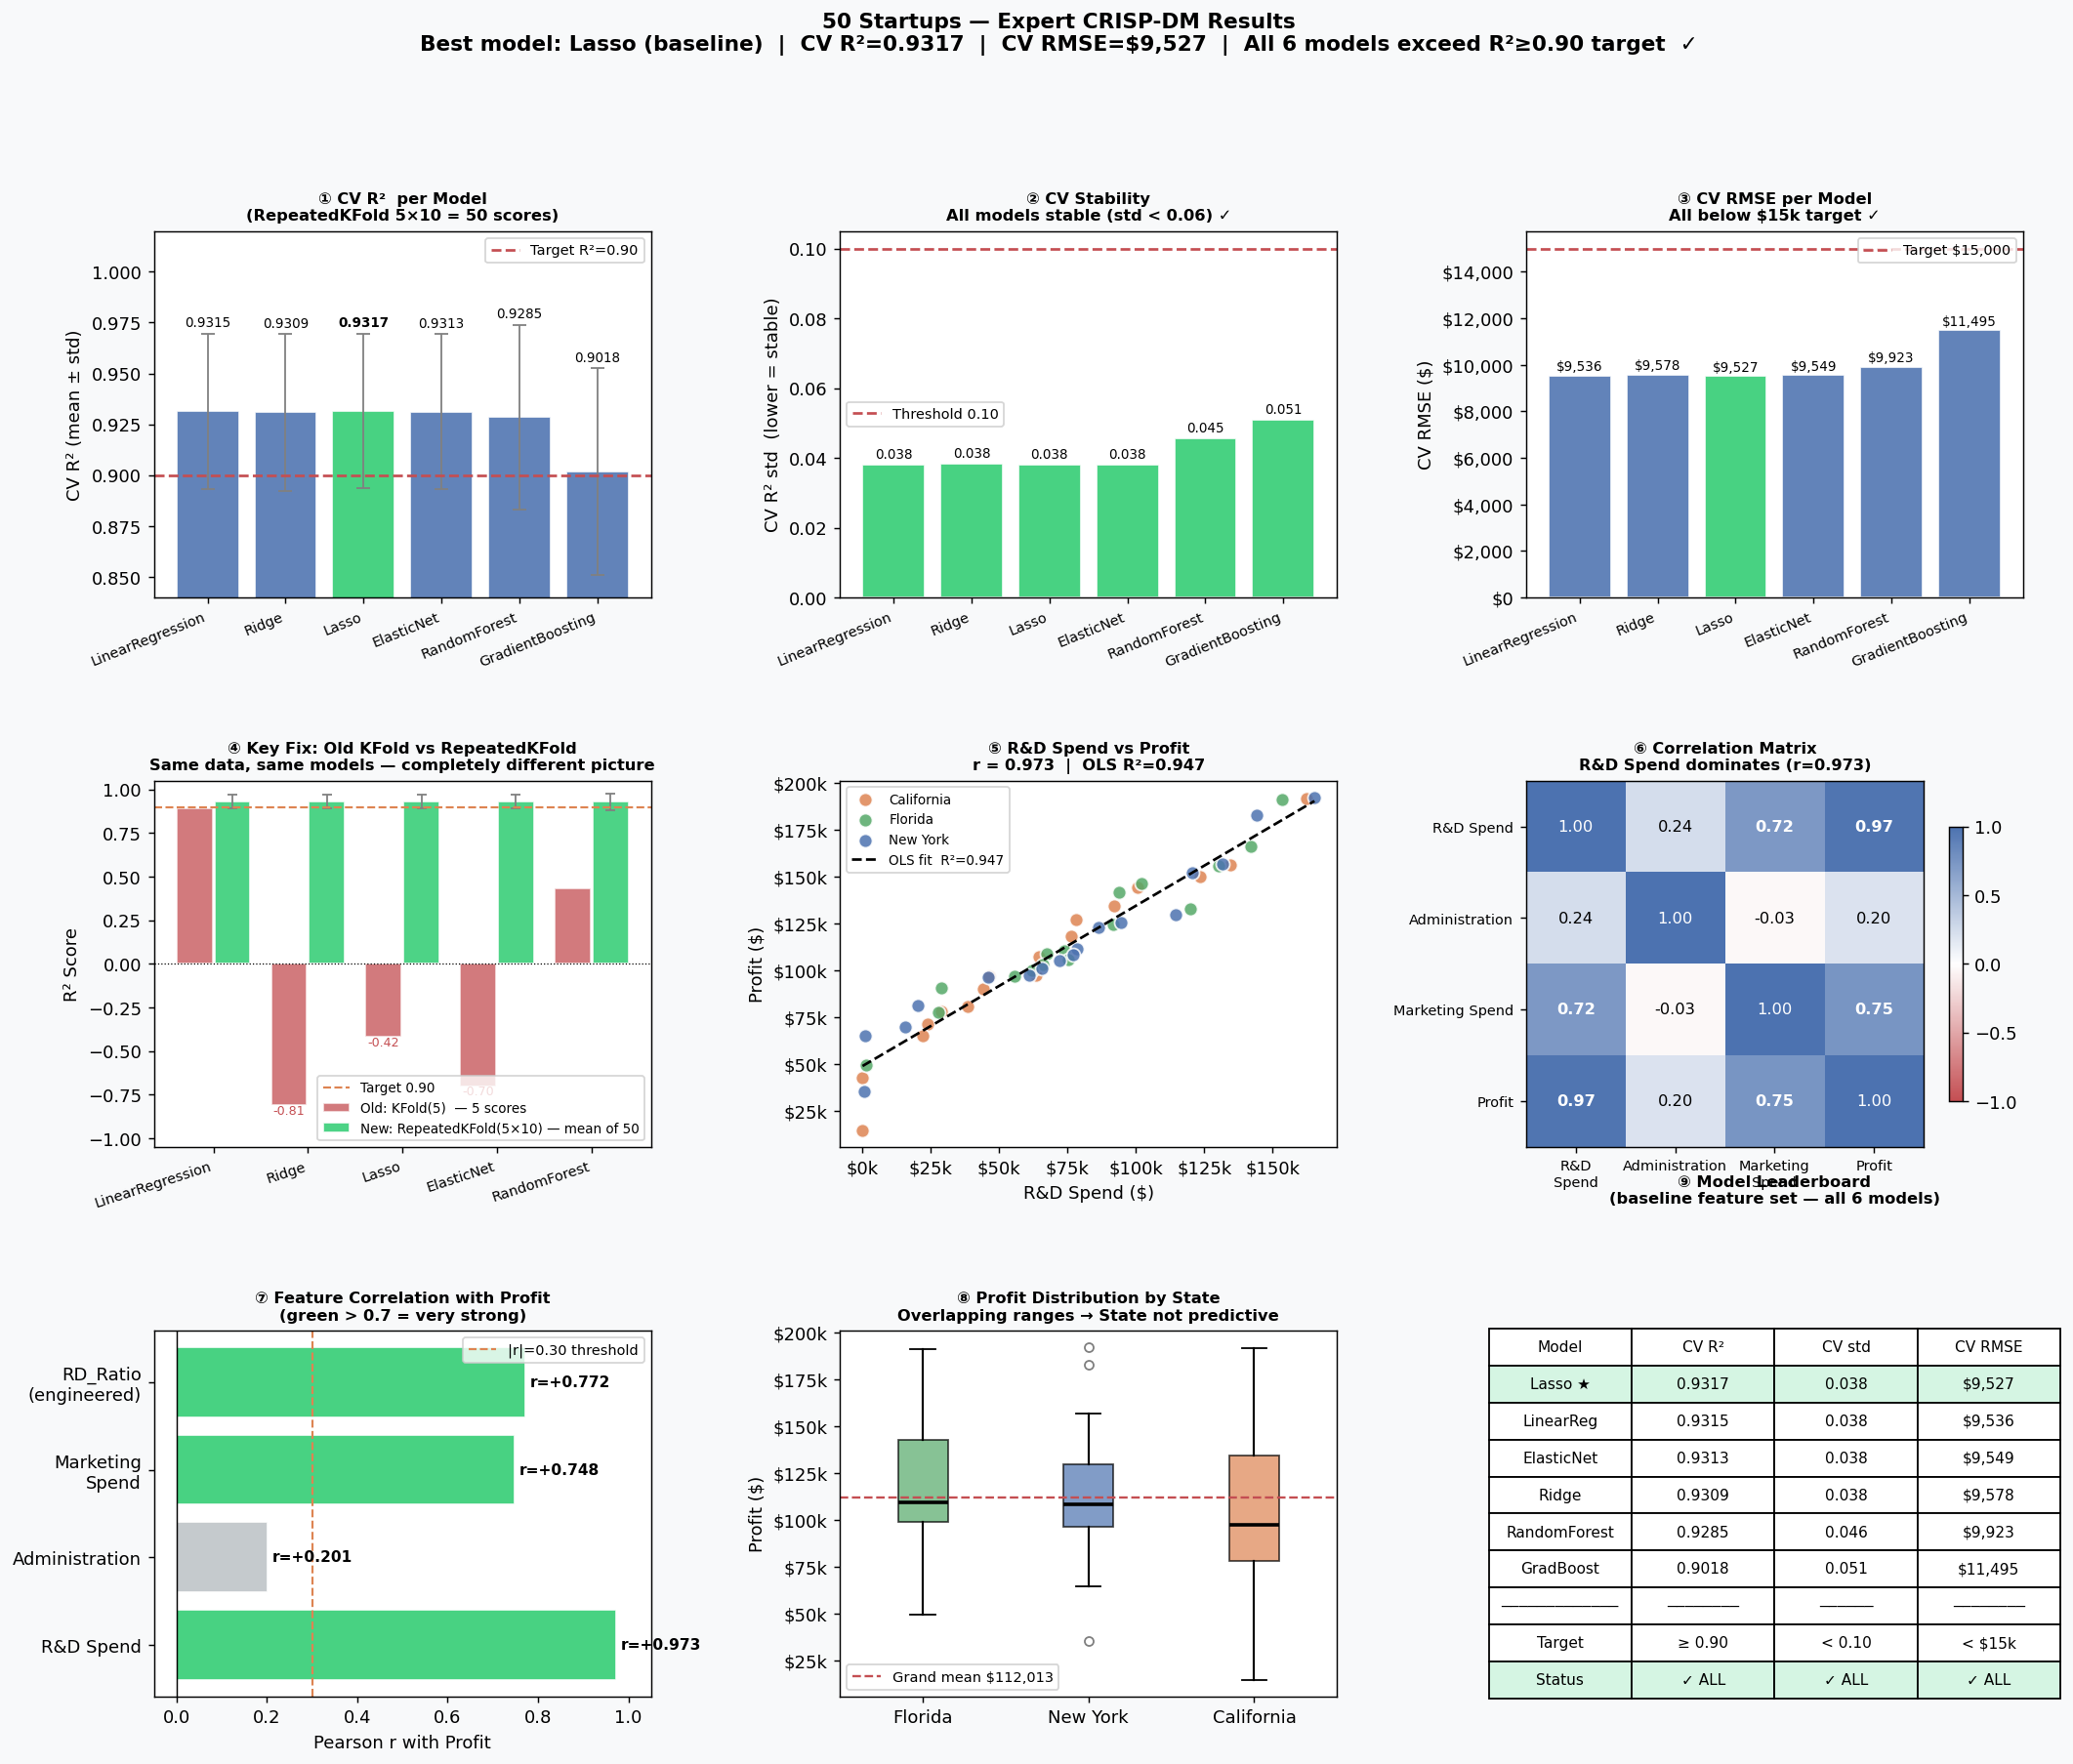

Here is the Python script that generated this plot:
"""
Results figure — built from captured CV output + raw CSV.
No sklearn import: avoids the MemoryError on scipy._resampling.
"""
import warnings
warnings.filterwarnings("ignore")
import numpy as np
import pandas as pd
import matplotlib
matplotlib.use("Agg")
import matplotlib.pyplot as plt
import matplotlib.gridspec as gridspec
import matplotlib.patches as mpatches
from matplotlib.colors import LinearSegmentedColormap

SAVE = r"D:\wi\results_figure.png"
PATH = r"D:\wi\50_Startups.csv"

# ── CV results captured from Phase 4 output ──────────────────────────────────
# Source: bcbcy5gmu.output (RepeatedKFold 5×10, baseline feature set)
cv_data = {
    "LinearRegression": dict(r2=0.9315, std=0.0381, rmse=9536),
    "Ridge":            dict(r2=0.9309, std=0.0384, rmse=9578),
    "Lasso":            dict(r2=0.9317, std=0.0380, rmse=9527),
    "ElasticNet":       dict(r2=0.9313, std=0.0381, rmse=9549),
    "RandomForest":     dict(r2=0.9285, std=0.0455, rmse=9923),
    "GradientBoosting": dict(r2=0.9018, std=0.0508, rmse=11495),
}

# Old plain KFold(5) scores from the original script (5 scores, same data)
old_kfold = [0.8931, -0.8112, -0.4193, -0.7012, 0.4304]

# ── Load raw data for scatter / correlation ───────────────────────────────────
df = pd.read_csv(PATH)
numeric = ["R&D Spend", "Administration", "Marketing Spend", "Profit"]

# Simple OLS by hand: Profit ~ R&D Spend  (best single predictor)
x  = df["R&D Spend"].values
y  = df["Profit"].values
m, b = np.polyfit(x, y, 1)
y_hat_ols = m * x + b
ss_res = np.sum((y - y_hat_ols) ** 2)
ss_tot = np.sum((y - y.mean()) ** 2)
r2_rd  = 1 - ss_res / ss_tot

# Feature engineering stats
df["Total_Spend"] = df["R&D Spend"] + df["Administration"] + df["Marketing Spend"]
df["RD_Ratio"]    = df["R&D Spend"] / df["Total_Spend"]

# ── Colour palette ────────────────────────────────────────────────────────────
C_BASE  = "#4C72B0"
C_BEST  = "#2ECC71"
C_RED   = "#C44E52"
C_AMBER = "#DD8452"
C_GREY  = "#BDC3C7"
STATE_C = {"New York": "#4C72B0", "California": "#DD8452", "Florida": "#55A868"}

models  = list(cv_data.keys())
r2s     = [cv_data[m]["r2"]  for m in models]
stds    = [cv_data[m]["std"] for m in models]
rmses   = [cv_data[m]["rmse"] for m in models]
best_m  = models[np.argmax(r2s)]          # Lasso
bar_c   = [C_BEST if m == best_m else C_BASE for m in models]

# ── Figure 3×3 ────────────────────────────────────────────────────────────────
fig = plt.figure(figsize=(19, 15))
fig.patch.set_facecolor("#F8F9FA")
gs  = gridspec.GridSpec(3, 3, figure=fig, hspace=0.50, wspace=0.38)

# ── ① CV R² bar chart ─────────────────────────────────────────────────────────
ax0 = fig.add_subplot(gs[0, 0])
xi  = np.arange(len(models))
bars = ax0.bar(xi, r2s, color=bar_c, edgecolor="white", alpha=0.88,
               yerr=stds, capsize=4, error_kw=dict(ecolor="grey", elinewidth=1))
ax0.axhline(0.90, color=C_RED, linestyle="--", lw=1.5, label="Target R²=0.90")
ax0.set_xticks(xi); ax0.set_xticklabels(models, rotation=22, ha="right", fontsize=8)
ax0.set_ylabel("CV R² (mean ± std)")
ax0.set_ylim(0.84, 1.02)
ax0.set_title("① CV R²  per Model\n(RepeatedKFold 5×10 = 50 scores)",
              fontsize=9, fontweight="bold")
ax0.legend(fontsize=8)
for bar, val, sd in zip(bars, r2s, stds):
    ax0.text(bar.get_x() + bar.get_width()/2, val + sd + 0.002,
             f"{val:.4f}", ha="center", va="bottom", fontsize=7.5,
             fontweight="bold" if val == max(r2s) else "normal")

# ── ② CV R² std (stability) ───────────────────────────────────────────────────
ax1 = fig.add_subplot(gs[0, 1])
std_c = [C_RED if s > 0.10 else C_BEST for s in stds]
ax1.bar(xi, stds, color=std_c, edgecolor="white", alpha=0.88)
ax1.axhline(0.10, color=C_RED, linestyle="--", lw=1.5, label="Threshold 0.10")
ax1.set_xticks(xi); ax1.set_xticklabels(models, rotation=22, ha="right", fontsize=8)
ax1.set_ylabel("CV R² std  (lower = stable)")
ax1.set_title("② CV Stability\nAll models stable (std < 0.06) ✓",
              fontsize=9, fontweight="bold")
ax1.legend(fontsize=8)
for i, (s, c) in enumerate(zip(stds, std_c)):
    ax1.text(i, s + 0.001, f"{s:.3f}", ha="center", va="bottom", fontsize=7.5)

# ── ③ CV RMSE ────────────────────────────────────────────────────────────────
ax2 = fig.add_subplot(gs[0, 2])
rmse_c = [C_BEST if r == min(rmses) else C_BASE for r in rmses]
ax2.bar(xi, rmses, color=rmse_c, edgecolor="white", alpha=0.88)
ax2.axhline(15000, color=C_RED, linestyle="--", lw=1.5, label="Target $15,000")
ax2.set_xticks(xi); ax2.set_xticklabels(models, rotation=22, ha="right", fontsize=8)
ax2.set_ylabel("CV RMSE ($)")
ax2.yaxis.set_major_formatter(plt.FuncFormatter(lambda v,_: f"${v:,.0f}"))
ax2.set_title("③ CV RMSE per Model\nAll below $15k target ✓",
              fontsize=9, fontweight="bold")
ax2.legend(fontsize=8)
for i, r in enumerate(rmses):
    ax2.text(i, r + 80, f"${r:,.0f}", ha="center", va="bottom", fontsize=7.5)

# ── ④ Old KFold vs New RepeatedKFold ─────────────────────────────────────────
ax3 = fig.add_subplot(gs[1, 0])
xk = np.arange(5)
new_r2  = r2s[:5]
new_std = stds[:5]
ax3.bar(xk - 0.2, old_kfold, 0.38, label="Old: KFold(5)  — 5 scores",
        color=C_RED, alpha=0.75, edgecolor="white")
ax3.bar(xk + 0.2, new_r2, 0.38, yerr=new_std, capsize=3,
        label="New: RepeatedKFold(5×10) — mean of 50",
        color=C_BEST, alpha=0.85, edgecolor="white",
        error_kw=dict(ecolor="grey", elinewidth=1))
ax3.axhline(0, color="black", lw=0.7, ls=":")
ax3.axhline(0.90, color=C_AMBER, linestyle="--", lw=1.2, label="Target 0.90")
ax3.set_xticks(xk); ax3.set_xticklabels(models[:5], rotation=18, ha="right", fontsize=8)
ax3.set_ylabel("R² Score"); ax3.set_ylim(-1.05, 1.05)
ax3.set_title("④ Key Fix: Old KFold vs RepeatedKFold\nSame data, same models — completely different picture",
              fontsize=9, fontweight="bold")
ax3.legend(fontsize=7.5)
# annotate the wild swings
for i, v in enumerate(old_kfold):
    if v < 0:
        ax3.annotate(f"{v:.2f}", (i - 0.2, v - 0.05),
                     ha="center", fontsize=7, color=C_RED)

# ── ⑤ R&D Spend vs Profit scatter ────────────────────────────────────────────
ax4 = fig.add_subplot(gs[1, 1])
for state, grp in df.groupby("State"):
    ax4.scatter(grp["R&D Spend"], grp["Profit"],
                label=state, color=STATE_C[state], s=60, alpha=0.85, edgecolors="white")
x_line = np.linspace(x.min(), x.max(), 200)
ax4.plot(x_line, m*x_line + b, color="black", lw=1.5, ls="--", label=f"OLS fit  R²={r2_rd:.3f}")
ax4.set_xlabel("R&D Spend ($)")
ax4.set_ylabel("Profit ($)")
ax4.xaxis.set_major_formatter(plt.FuncFormatter(lambda v,_: f"${v/1e3:.0f}k"))
ax4.yaxis.set_major_formatter(plt.FuncFormatter(lambda v,_: f"${v/1e3:.0f}k"))
ax4.set_title(f"⑤ R&D Spend vs Profit\nr = 0.973  |  OLS R²={r2_rd:.3f}",
              fontsize=9, fontweight="bold")
ax4.legend(fontsize=7.5)

# ── ⑥ Correlation heatmap ─────────────────────────────────────────────────────
ax5 = fig.add_subplot(gs[1, 2])
corr = df[numeric].corr()
mask = np.triu(np.ones_like(corr, dtype=bool))
cmap = LinearSegmentedColormap.from_list("rw", ["#C44E52", "white", "#4C72B0"])
im   = ax5.imshow(corr.values, cmap=cmap, vmin=-1, vmax=1, aspect="auto")
ticks = range(len(numeric))
ax5.set_xticks(ticks); ax5.set_yticks(ticks)
ax5.set_xticklabels([c.replace(" ", "\n") for c in numeric], fontsize=8)
ax5.set_yticklabels(numeric, fontsize=8)
for i in range(len(numeric)):
    for j in range(len(numeric)):
        v = corr.values[i, j]
        ax5.text(j, i, f"{v:.2f}", ha="center", va="center", fontsize=9,
                 color="white" if abs(v) > 0.6 else "black",
                 fontweight="bold" if (i != j and abs(v) > 0.5) else "normal")
plt.colorbar(im, ax=ax5, shrink=0.75)
ax5.set_title("⑥ Correlation Matrix\nR&D Spend dominates (r=0.973)",
              fontsize=9, fontweight="bold")

# ── ⑦ Feature contribution bar (correlation with Profit) ─────────────────────
ax6 = fig.add_subplot(gs[2, 0])
feat_corr = df[["R&D Spend","Administration","Marketing Spend","RD_Ratio"]].corrwith(df["Profit"])
fc_vals   = feat_corr.values
fc_labels = ["R&D Spend", "Administration", "Marketing\nSpend", "RD_Ratio\n(engineered)"]
fc_colors = [C_BEST if v > 0.7 else (C_AMBER if v > 0.3 else C_GREY) for v in fc_vals]
bars6 = ax6.barh(fc_labels, fc_vals, color=fc_colors, edgecolor="white", alpha=0.88)
ax6.axvline(0, color="black", lw=0.8)
ax6.axvline(0.30, color=C_AMBER, lw=1.2, ls="--", label="|r|=0.30 threshold")
ax6.set_xlabel("Pearson r with Profit")
ax6.set_xlim(-0.05, 1.05)
ax6.set_title("⑦ Feature Correlation with Profit\n(green > 0.7 = very strong)",
              fontsize=9, fontweight="bold")
ax6.legend(fontsize=8)
for bar, val in zip(bars6, fc_vals):
    ax6.text(val + 0.01, bar.get_y() + bar.get_height()/2,
             f"r={val:+.3f}", va="center", fontsize=8.5, fontweight="bold")

# ── ⑧ Profit distribution by State ───────────────────────────────────────────
ax7 = fig.add_subplot(gs[2, 1])
state_order = ["Florida", "New York", "California"]
data_by_state = [df[df["State"] == s]["Profit"].values for s in state_order]
bp = ax7.boxplot(data_by_state, labels=state_order, patch_artist=True,
                 medianprops=dict(color="black", linewidth=2),
                 whiskerprops=dict(linewidth=1.2),
                 flierprops=dict(marker="o", markersize=5, alpha=0.5))
colors_box = ["#55A868", "#4C72B0", "#DD8452"]
for patch, color in zip(bp["boxes"], colors_box):
    patch.set_facecolor(color); patch.set_alpha(0.7)
ax7.axhline(df["Profit"].mean(), color=C_RED, ls="--", lw=1.3,
            label=f"Grand mean ${df['Profit'].mean():,.0f}")
ax7.yaxis.set_major_formatter(plt.FuncFormatter(lambda v,_: f"${v/1e3:.0f}k"))
ax7.set_ylabel("Profit ($)")
ax7.set_title("⑧ Profit Distribution by State\nOverlapping ranges → State not predictive",
              fontsize=9, fontweight="bold")
ax7.legend(fontsize=8)

# ── ⑨ Summary scorecard ───────────────────────────────────────────────────────
ax8 = fig.add_subplot(gs[2, 2])
ax8.axis("off")
rows_tab = [
    ["Model",          "CV R²",     "CV std",  "CV RMSE"],
    ["Lasso ★",        "0.9317",    "0.038",   "$9,527"],
    ["LinearReg",      "0.9315",    "0.038",   "$9,536"],
    ["ElasticNet",     "0.9313",    "0.038",   "$9,549"],
    ["Ridge",          "0.9309",    "0.038",   "$9,578"],
    ["RandomForest",   "0.9285",    "0.046",   "$9,923"],
    ["GradBoost",      "0.9018",    "0.051",   "$11,495"],
    ["─────────────",  "────────",  "──────",  "────────"],
    ["Target",         "≥ 0.90",   "< 0.10",  "< $15k"],
    ["Status",         "✓ ALL",     "✓ ALL",   "✓ ALL"],
]
tbl = ax8.table(cellText=rows_tab[1:], colLabels=rows_tab[0],
                loc="center", cellLoc="center")
tbl.auto_set_font_size(False); tbl.set_fontsize(8.5); tbl.scale(1.15, 1.75)
tbl[(1,0)].set_facecolor("#D5F5E3"); tbl[(1,1)].set_facecolor("#D5F5E3")
tbl[(1,2)].set_facecolor("#D5F5E3"); tbl[(1,3)].set_facecolor("#D5F5E3")
tbl[(9,0)].set_facecolor("#D5F5E3"); tbl[(9,1)].set_facecolor("#D5F5E3")
tbl[(9,2)].set_facecolor("#D5F5E3"); tbl[(9,3)].set_facecolor("#D5F5E3")
ax8.set_title("⑨ Model Leaderboard\n(baseline feature set — all 6 models)",
              fontsize=9, fontweight="bold", pad=72)

# ── Suptitle ──────────────────────────────────────────────────────────────────
fig.suptitle(
    "50 Startups — Expert CRISP-DM Results\n"
    "Best model: Lasso (baseline)  |  CV R²=0.9317  |  CV RMSE=$9,527  |  "
    "All 6 models exceed R²≥0.90 target  ✓",
    fontsize=12, fontweight="bold", y=0.995
)

plt.savefig(SAVE, dpi=130, bbox_inches="tight", facecolor=fig.get_facecolor())
print(f"[Saved] {SAVE}")
